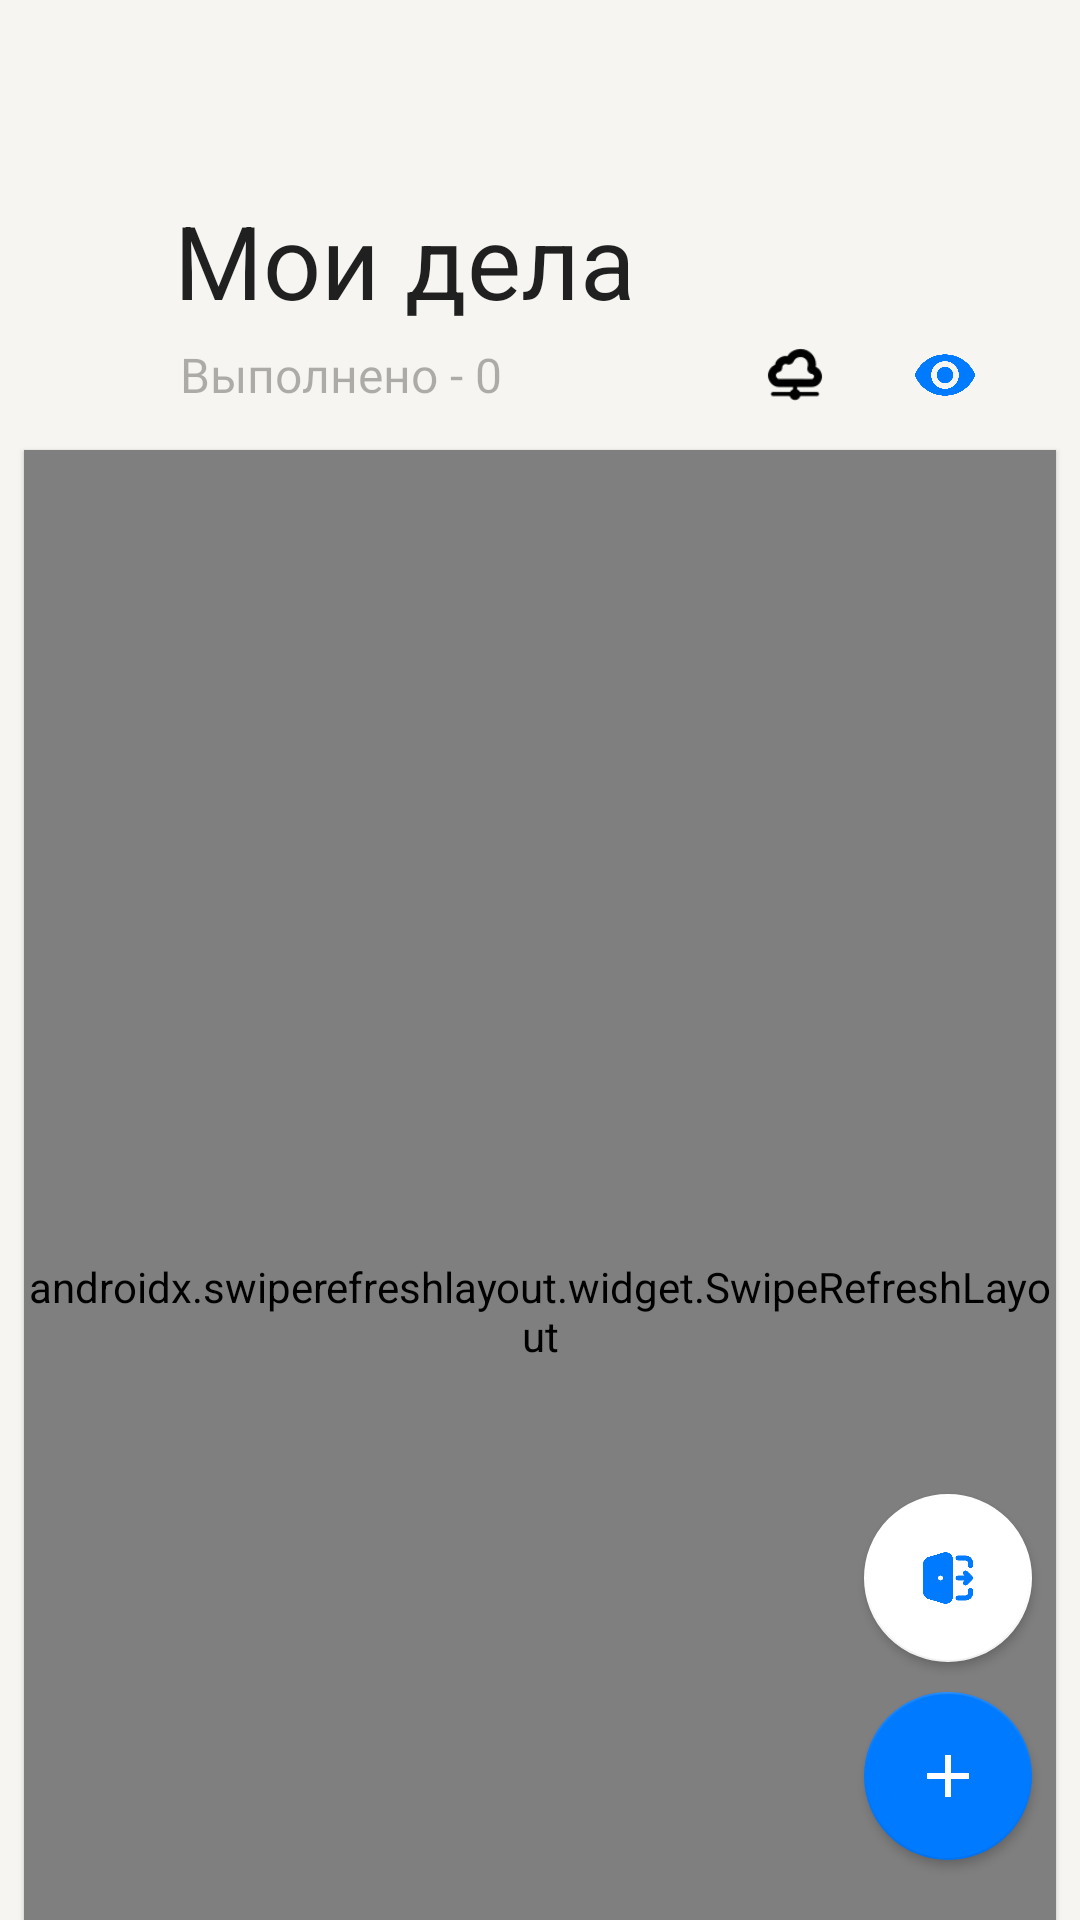

This screen was rendered from an Android layout file. Write that file and the resources it references.
<!-- AndroidManifest.xml: application theme Theme.ToDoApp -->
<!-- res/layout/fragment_tasks.xml -->
<?xml version="1.0" encoding="utf-8"?>
<androidx.coordinatorlayout.widget.CoordinatorLayout xmlns:android="http://schemas.android.com/apk/res/android"
    xmlns:app="http://schemas.android.com/apk/res-auto"
    android:layout_width="match_parent"
    android:layout_height="match_parent"
    xmlns:tools="http://schemas.android.com/tools"
    android:background="@color/back_primary"
    android:id="@+id/tasksFragment"
    tools:context=".ui.TasksFragment">

    <com.google.android.material.appbar.AppBarLayout
        android:layout_width="match_parent"
        android:layout_height="wrap_content"
        android:id="@+id/appBarLayout"
        android:theme="@style/Widget.AppCompat.ActionBar"
        >

        <com.google.android.material.appbar.CollapsingToolbarLayout
            android:layout_width="match_parent"
            android:layout_height="wrap_content"
            app:layout_scrollFlags="scroll|snap|exitUntilCollapsed"
            app:title="Мои дела"
            app:expandedTitleMarginStart="58dp"
            app:expandedTitleMarginBottom="50dp"
            android:background="@color/back_primary"
            >
            <FrameLayout
                android:layout_width="match_parent"
                android:layout_height="150dp"
                app:layout_collapseMode="parallax"
                app:layout_collapseParallaxMultiplier="@integer/material_motion_duration_medium_1"
                >

                <TextView
                    android:id="@+id/number_done"
                    android:layout_width="wrap_content"
                    android:layout_height="50dp"
                    android:layout_marginStart="60dp"
                    android:fontFamily="@font/regular"
                    android:layout_gravity="bottom"
                    android:text="Выполнено - 0"
                    android:textColor="@color/tertiary"
                    android:textSize="16sp"
                    />
            </FrameLayout>
            <ImageView
                android:id="@+id/connection"
                android:layout_width="50dp"
                android:layout_height="50dp"
                android:padding="13dp"
                android:layout_marginEnd="70dp"
                android:fontFamily="@font/regular"
                android:layout_gravity="bottom|end"
                android:src="@drawable/icon_online"
                android:textColor="@color/tertiary"
                android:textSize="16sp"
                />



            <Toolbar
                android:layout_width="match_parent"
                android:layout_height="wrap_content"
                android:popupTheme="@style/ThemeOverlay.AppCompat"/>

            <FrameLayout
                android:layout_width="match_parent"
                android:layout_height="50dp"
                android:layout_gravity="bottom"
                >
                <ImageView
                    android:id="@+id/visible"
                    android:layout_width="40dp"
                    android:layout_height="50dp"
                    android:layout_gravity="end|bottom"
                    android:layout_marginEnd="25dp"
                    android:paddingHorizontal="9dp"
                    android:src="@drawable/ic_visible"
                    android:tag="todo"
                    />
            </FrameLayout>

        </com.google.android.material.appbar.CollapsingToolbarLayout>


    </com.google.android.material.appbar.AppBarLayout>



    <androidx.swiperefreshlayout.widget.SwipeRefreshLayout
        android:id="@+id/refresher"
        android:layout_width="wrap_content"
        android:layout_height="match_parent"
        app:layout_behavior="com.google.android.material.appbar.AppBarLayout$ScrollingViewBehavior"
        android:layout_marginHorizontal="8dp"
        android:elevation="1dp"
        android:layout_marginBottom="10dp">
        <LinearLayout
            android:layout_width="wrap_content"
            android:layout_height="wrap_content"
            android:orientation="vertical">

            <com.airbnb.lottie.LottieAnimationView
                android:id="@+id/loading"
                android:layout_width="match_parent"
                android:layout_height="500dp"
                android:padding="100dp"
                app:lottie_rawRes="@raw/loading_animation"
                app:lottie_autoPlay="true"
                app:lottie_loop="true"
                android:visibility="visible"
                />

            <androidx.recyclerview.widget.RecyclerView
                android:id="@+id/recycler"
                android:layout_width="match_parent"
                android:layout_height="wrap_content"
                android:background="@drawable/element_recycler_background"
                tools:itemCount="5"
                tools:listitem="@layout/element_list"
                app:layoutManager="androidx.recyclerview.widget.LinearLayoutManager"
                android:visibility="gone"
                />
        </LinearLayout>
    </androidx.swiperefreshlayout.widget.SwipeRefreshLayout>


    <com.google.android.material.floatingactionbutton.FloatingActionButton
        android:id="@+id/floating_log_out"
        android:layout_width="56dp"
        android:layout_height="56dp"
        android:layout_marginEnd="16dp"
        android:layout_marginBottom="86dp"
        android:src="@drawable/ic_log_out"
        app:backgroundTint="@color/back_secondary"
        app:elevation="2dp"
        android:layout_gravity="bottom|end"
        app:maxImageSize="20dp"
        app:tint="@color/blue" />

    <com.google.android.material.floatingactionbutton.FloatingActionButton
        android:id="@+id/floating_new_task"
        android:layout_width="56dp"
        android:layout_height="56dp"
        android:layout_marginEnd="16dp"
        android:layout_marginBottom="20dp"
        android:src="@drawable/ic_add"
        app:backgroundTint="@color/blue"
        app:elevation="2dp"
        android:layout_gravity="bottom|end"
        app:maxImageSize="14dp"
        app:tint="@color/white" />


</androidx.coordinatorlayout.widget.CoordinatorLayout>
<!-- res/layout/element_list.xml (included above) -->
<?xml version="1.0" encoding="utf-8"?>
<androidx.constraintlayout.widget.ConstraintLayout xmlns:android="http://schemas.android.com/apk/res/android"
    xmlns:app="http://schemas.android.com/apk/res-auto"
    android:layout_width="match_parent"
    android:layout_height="wrap_content"
    android:background="?android:attr/selectableItemBackground"
    android:paddingEnd="19dp">

    <CheckBox
        android:id="@+id/check_box"
        android:layout_width="wrap_content"
        android:layout_height="57dp"
        android:layout_marginStart="5dp"
        app:layout_constraintStart_toStartOf="parent"
        app:layout_constraintTop_toTopOf="parent" />

    <ImageView
        android:id="@+id/importance"
        android:layout_width="15dp"
        android:layout_height="15dp"
        android:layout_marginTop="20dp"
        android:src="@drawable/ic_urgent"
        app:layout_constraintStart_toEndOf="@id/check_box"
        app:layout_constraintTop_toTopOf="parent" />

    <LinearLayout
        android:layout_width="0dp"
        android:layout_height="wrap_content"
        android:orientation="vertical"
        android:paddingVertical="15dp"
        app:layout_constraintBottom_toBottomOf="parent"
        app:layout_constraintEnd_toStartOf="@+id/info"
        app:layout_constraintStart_toEndOf="@id/importance"
        app:layout_constraintTop_toTopOf="parent">

        <TextView
            android:id="@+id/text"
            android:layout_width="match_parent"
            android:layout_height="wrap_content"
            android:layout_marginStart="6dp"
            android:layout_marginEnd="15dp"
            android:ellipsize="end"
            android:maxLines="3"
            android:text="Купить что-то"
            style="@style/Body"
            app:layout_constraintEnd_toStartOf="@+id/info"
            app:layout_constraintStart_toEndOf="@id/importance"
            app:layout_constraintTop_toTopOf="parent" />

        <TextView
            android:id="@+id/deadline"
            android:layout_width="wrap_content"
            android:layout_height="wrap_content"
            android:layout_marginStart="6dp"
            android:layout_marginTop="5dp"
            android:layout_marginEnd="15dp"
            android:text="Сделать до 2 июня"
            android:textColor="@color/tertiary"
            style="@style/Body"
            android:visibility="gone" />
    </LinearLayout>

    <ImageView
        android:id="@+id/info"
        android:layout_width="20dp"
        android:layout_height="20dp"
        android:layout_gravity="end"
        android:layout_marginTop="20dp"
        android:src="@drawable/ic_info"
        app:layout_constraintEnd_toEndOf="parent"
        app:layout_constraintTop_toTopOf="parent"
        app:tint="@color/tertiary"

        />

</androidx.constraintlayout.widget.ConstraintLayout>
<!-- resources referenced by this layout -->
<resources>
  <color name="back_primary">#F6F5F1</color>
  <color name="back_secondary">#FFFFFF</color>
  <color name="blue">#007AFF</color>
  <color name="tertiary">#4D000000</color>
  <color name="white">#FFFFFF</color>
  <!-- drawable element_recycler_background (drawable) -->
  <?xml version="1.0" encoding="utf-8"?>
  <shape android:shape="rectangle" xmlns:android="http://schemas.android.com/apk/res/android">
      <corners
          android:radius="15dp"
          />
      <solid
          android:color="@color/back_secondary"
          />
  </shape>
  <!-- drawable ic_add: png bitmap (drawable, 2288 bytes) -->
  <!-- drawable ic_info: png bitmap (drawable, 11145 bytes) -->
  <!-- drawable ic_log_out: png bitmap (drawable, 9782 bytes) -->
  <!-- drawable ic_urgent: png bitmap (drawable, 13087 bytes) -->
  <!-- drawable ic_visible: png bitmap (drawable, 9214 bytes) -->
  <!-- drawable icon_online: png bitmap (drawable, 878 bytes) -->
  <style name="Body" parent="Widget.AppCompat.TextView">
          <item name="android:fontFamily">@font/regular</item>
          <item name="android:textSize">16sp</item>
          <item name="android:textColor">@color/primary</item>
      </style>
  <style name="Theme.ToDoApp" parent="Theme.MaterialComponents.DayNight.NoActionBar">
          
          <item name="colorPrimary">@color/primary</item>
          <item name="colorPrimaryVariant">@color/secondary</item>
          <item name="colorOnPrimary">@color/primary</item>
          
          <item name="colorSecondary">@color/blue</item>
          <item name="colorSecondaryVariant">@color/secondary</item>
          <item name="colorOnSecondary">@color/secondary</item>
          
          <item name="android:windowDrawsSystemBarBackgrounds">true</item>
          <item name="android:statusBarColor">@color/back_primary</item>
          <item name="android:windowLightStatusBar">true</item>
  
          
      </style>
  <color name="primary">#000000</color>
  <color name="secondary">#99000000</color>
</resources>
